2-way image classification set "real" from GitHub (Ashmit-S/ML_Projects); label vocabulary: helmet, no helmet.

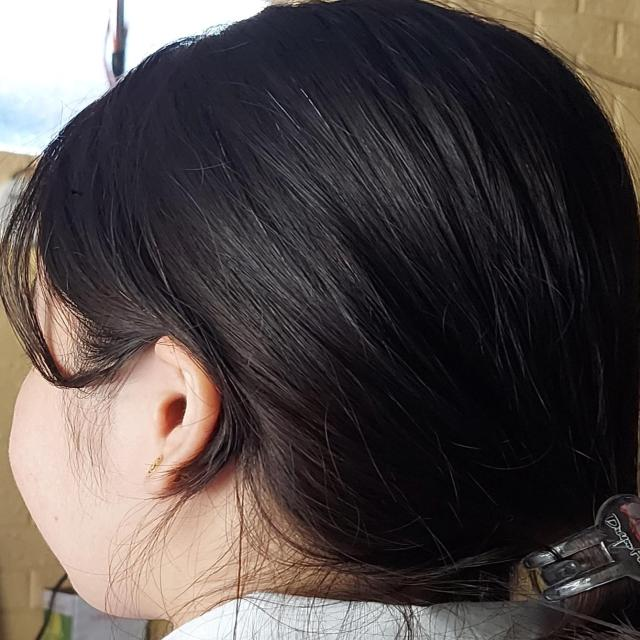
Label: no helmet

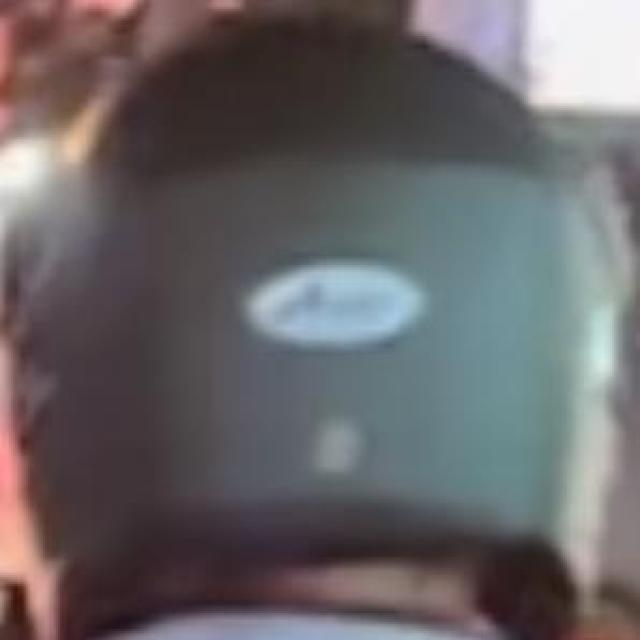
Label: helmet

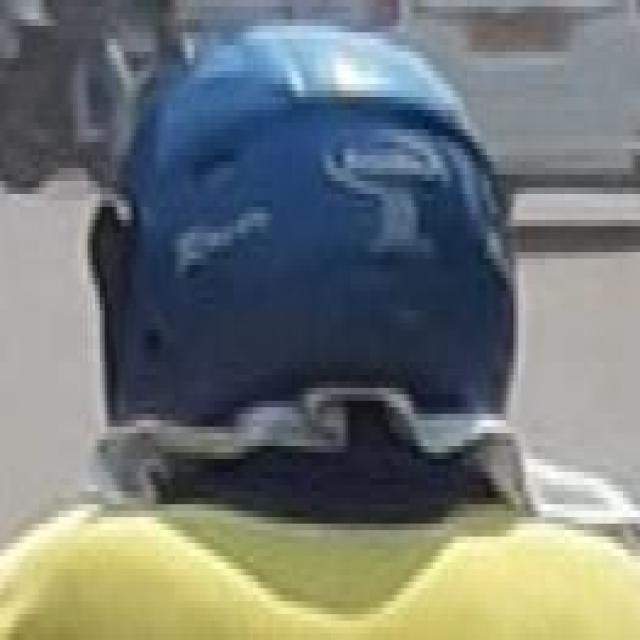
Label: helmet

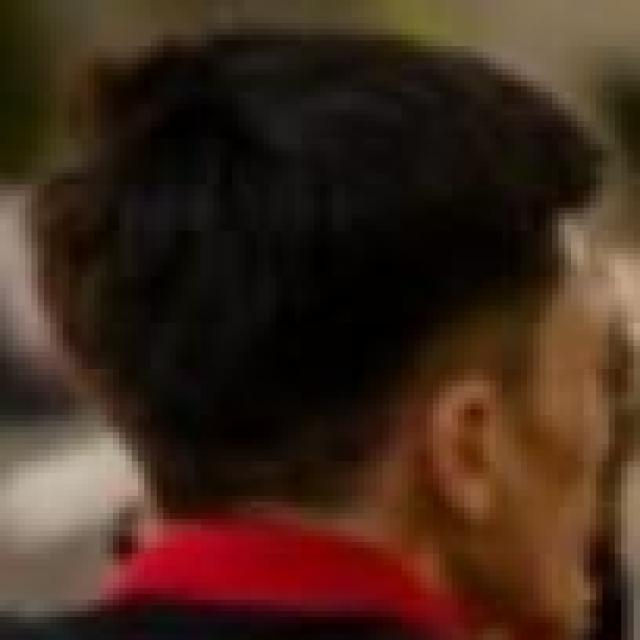
Label: no helmet

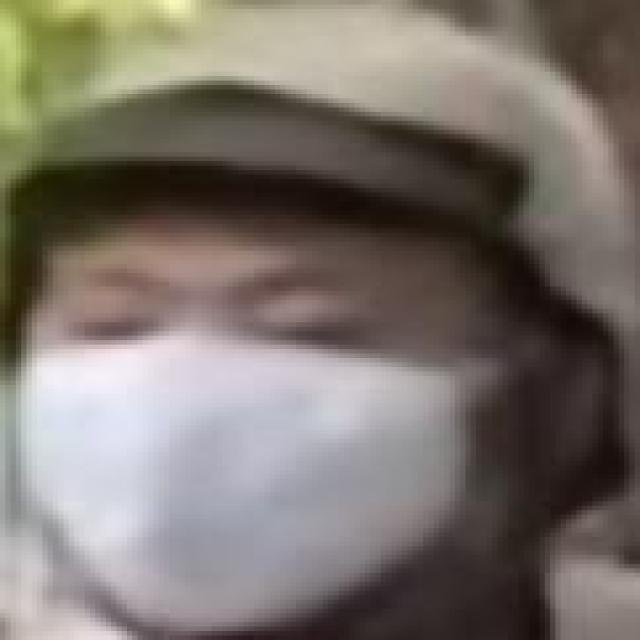
Label: helmet

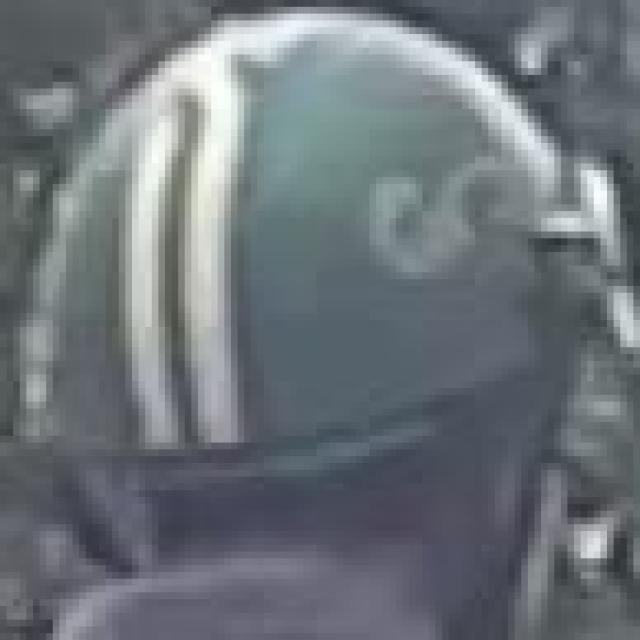
Label: helmet
